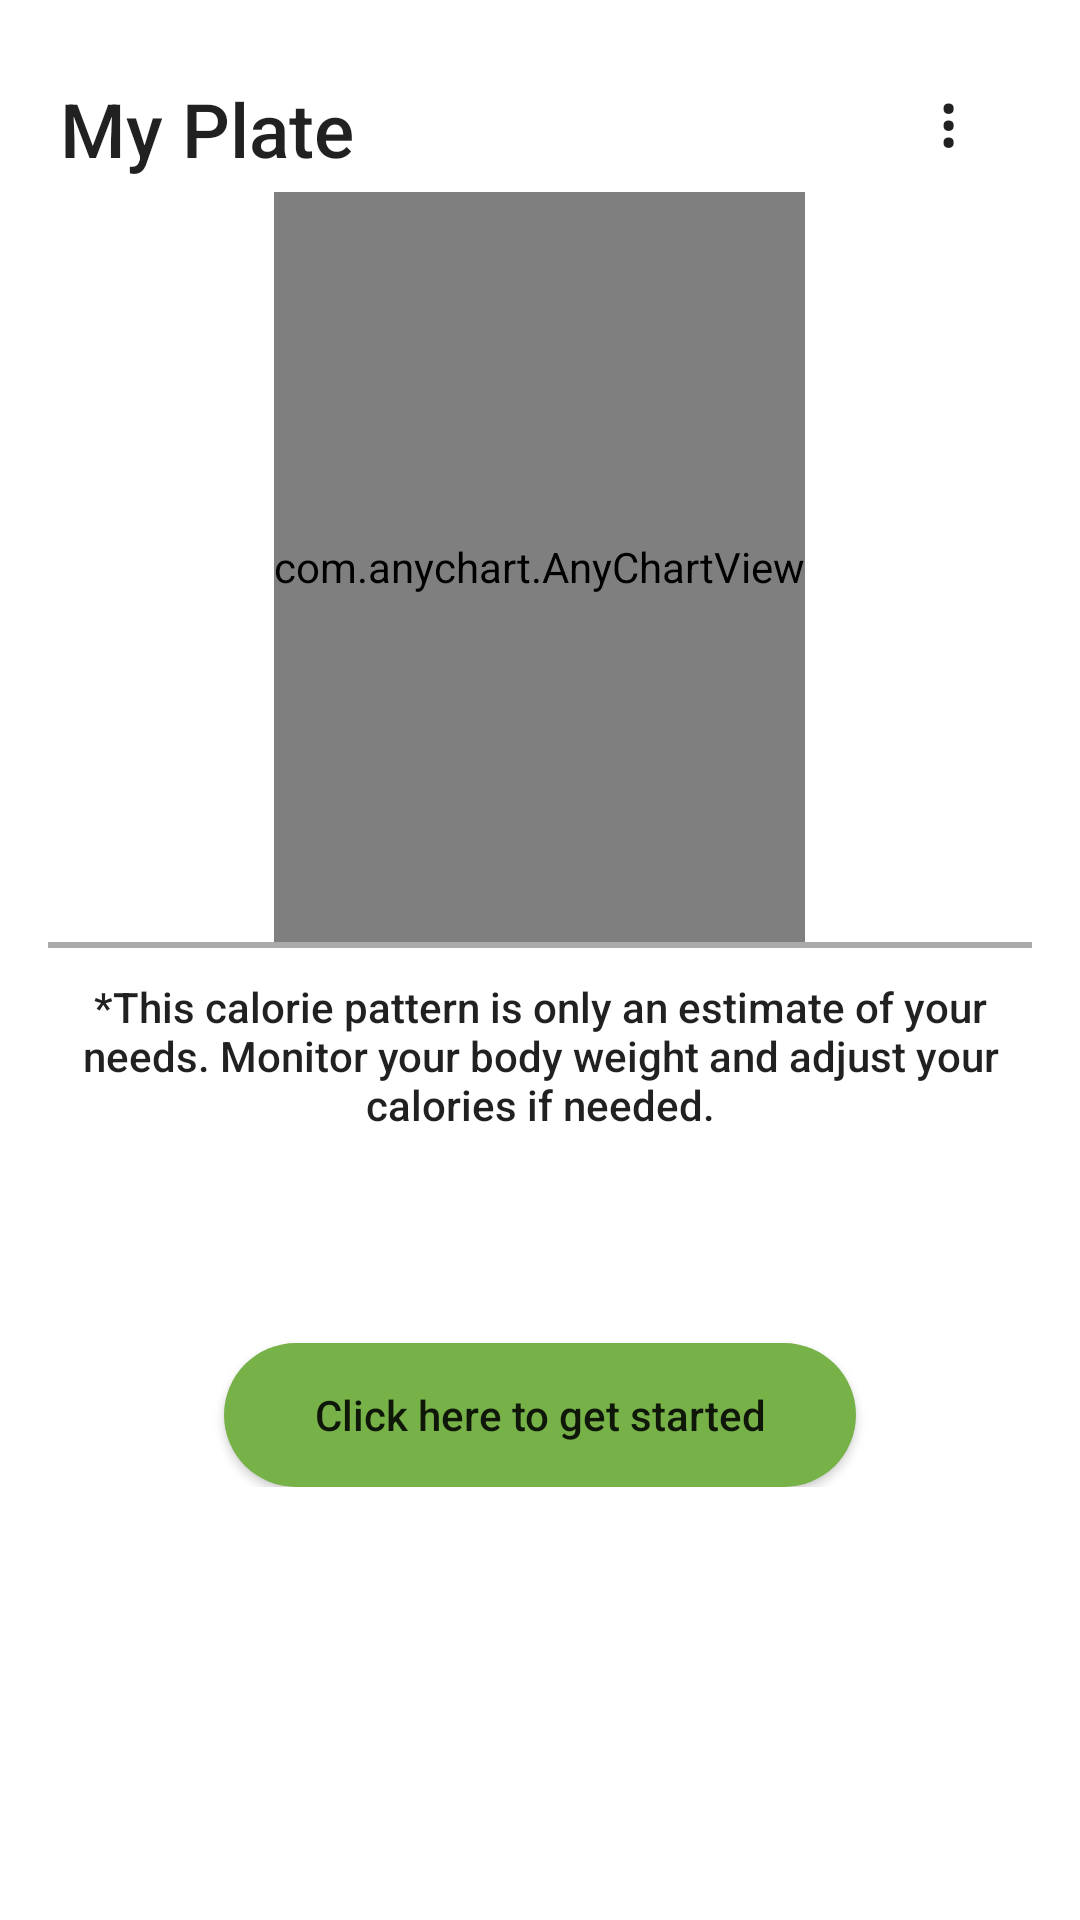

This screen was rendered from an Android layout file. Write that file and the resources it references.
<!-- AndroidManifest.xml: application theme Theme.GrocerEZ -->
<!-- res/layout/fragment_myplate.xml -->
<?xml version="1.0" encoding="utf-8"?>
<LinearLayout xmlns:android="http://schemas.android.com/apk/res/android"
    xmlns:app="http://schemas.android.com/apk/res-auto"
    xmlns:tools="http://schemas.android.com/tools"
    android:layout_width="match_parent"
    android:layout_height="match_parent"
    android:orientation="vertical"
    tools:context=".ui.myplate.MyPlateFragment">

    <RelativeLayout
        android:id="@+id/top_part"
        android:layout_width="match_parent"
        android:layout_height="wrap_content"
        android:paddingTop="16dp"
        android:paddingBottom="0dp"
        app:layout_constraintTop_toTopOf="parent"
        app:layout_constraintEnd_toEndOf="parent">

        <TextView
            style="@style/TextAppearance.AppCompat.Title"
            android:layout_width="wrap_content"
            android:layout_height="wrap_content"
            android:layout_marginStart="20dp"
            android:layout_marginTop="10dp"
            android:text="My Plate"
            android:textSize="25sp" />

        <Button
            android:id="@+id/btn_settings"
            android:layout_width="wrap_content"
            android:layout_height="wrap_content"
            android:text="@string/_8942"
            android:textSize="24sp"
            android:textColor="?android:textColorPrimary"
            android:background="@android:color/transparent"
            android:layout_alignParentEnd="true"/>
    </RelativeLayout>

    <androidx.core.widget.NestedScrollView
        android:layout_width="match_parent"
        android:layout_height="wrap_content"
        android:layout_marginStart="0dp"
        android:layout_marginEnd="0dp"
        app:layout_constraintBottom_toBottomOf="parent"
        app:layout_constraintEnd_toEndOf="parent"
        app:layout_constraintStart_toStartOf="parent"
        app:layout_constraintTop_toBottomOf="@id/dividerView">


        
        <LinearLayout
            android:layout_width="match_parent"
            android:layout_height="wrap_content"
            android:orientation="vertical">

            <com.anychart.AnyChartView
                android:id="@+id/anyChartView"
                android:layout_width="wrap_content"
                android:layout_height="250dp"
                android:layout_gravity="center_horizontal"
                android:background="@android:color/black"
                app:layout_constraintEnd_toEndOf="parent"
                app:layout_constraintStart_toStartOf="parent"
                app:layout_constraintTop_toTopOf="parent" />
            
            <View
                android:id="@+id/dividerView"
                android:layout_width="match_parent"
                android:layout_height="2dp"
                android:layout_marginStart="16dp"
                android:layout_marginEnd="16dp"
                android:background="@android:color/darker_gray"
                app:layout_constraintEnd_toEndOf="parent"
                app:layout_constraintStart_toStartOf="parent"
                app:layout_constraintTop_toBottomOf="@id/anyChartView" />
            <TextView
                android:id="@+id/info_one"
                android:layout_width="match_parent"
                android:layout_height="wrap_content"
                android:text="@string/cal_sub_info"
                style="@style/TextAppearance.AppCompat.Body2"
                android:layout_marginStart="10dp"
                android:layout_marginEnd="10dp"
                android:layout_marginTop="10dp"
                android:textSize="14sp"
                android:gravity="center"/>

            <androidx.appcompat.widget.AppCompatButton
                android:id="@+id/btn_createmyplate"
                android:layout_width="wrap_content"
                android:layout_height="48dp"
                android:layout_marginTop="70dp"
                android:paddingStart="30dp"
                android:layout_gravity="center"
                android:background="@drawable/round_back_secindary_100"
                android:text="Click here to get started"
                android:textColor="?android:textColorPrimary"
                android:textAllCaps="false"
                android:paddingEnd="30dp"
                android:visibility="visible"/>

            <androidx.recyclerview.widget.RecyclerView
                android:id="@+id/food_recommendations"
                android:layout_width="match_parent"
                android:layout_height="wrap_content" />

        </LinearLayout>
    </androidx.core.widget.NestedScrollView>

</LinearLayout>
<!-- resources referenced by this layout -->
<resources>
  <!-- drawable round_back_secindary_100 (drawable) -->
  <?xml version="1.0" encoding="utf-8"?>
  <shape xmlns:android="http://schemas.android.com/apk/res/android"
      android:shape="rectangle">
  
      <solid android:color="#77B248"/>
      <corners android:radius="100dp"/>
  
  </shape>
  <string name="_8942">⋮</string>
  <string name="cal_sub_info">*This calorie pattern is only an estimate of your needs. Monitor your body weight and adjust your calories if needed.</string>
  <style name="Theme.GrocerEZ" parent="Theme.MaterialComponents.DayNight.NoActionBar">
          
          
          <item name="colorPrimary">@color/green002</item>
          <item name="colorPrimaryVariant">@color/white</item>
          <item name="colorOnPrimary">@color/white</item>
          
          <item name="android:statusBarColor">?attr/colorPrimaryVariant</item>
          
          <item name="android:windowBackground">@android:color/white</item>
          
          <item name="android:windowLightStatusBar">true</item>
          
      </style>
  <color name="green002">#277105</color>
  <color name="white">#FFFFFFFF</color>
</resources>
